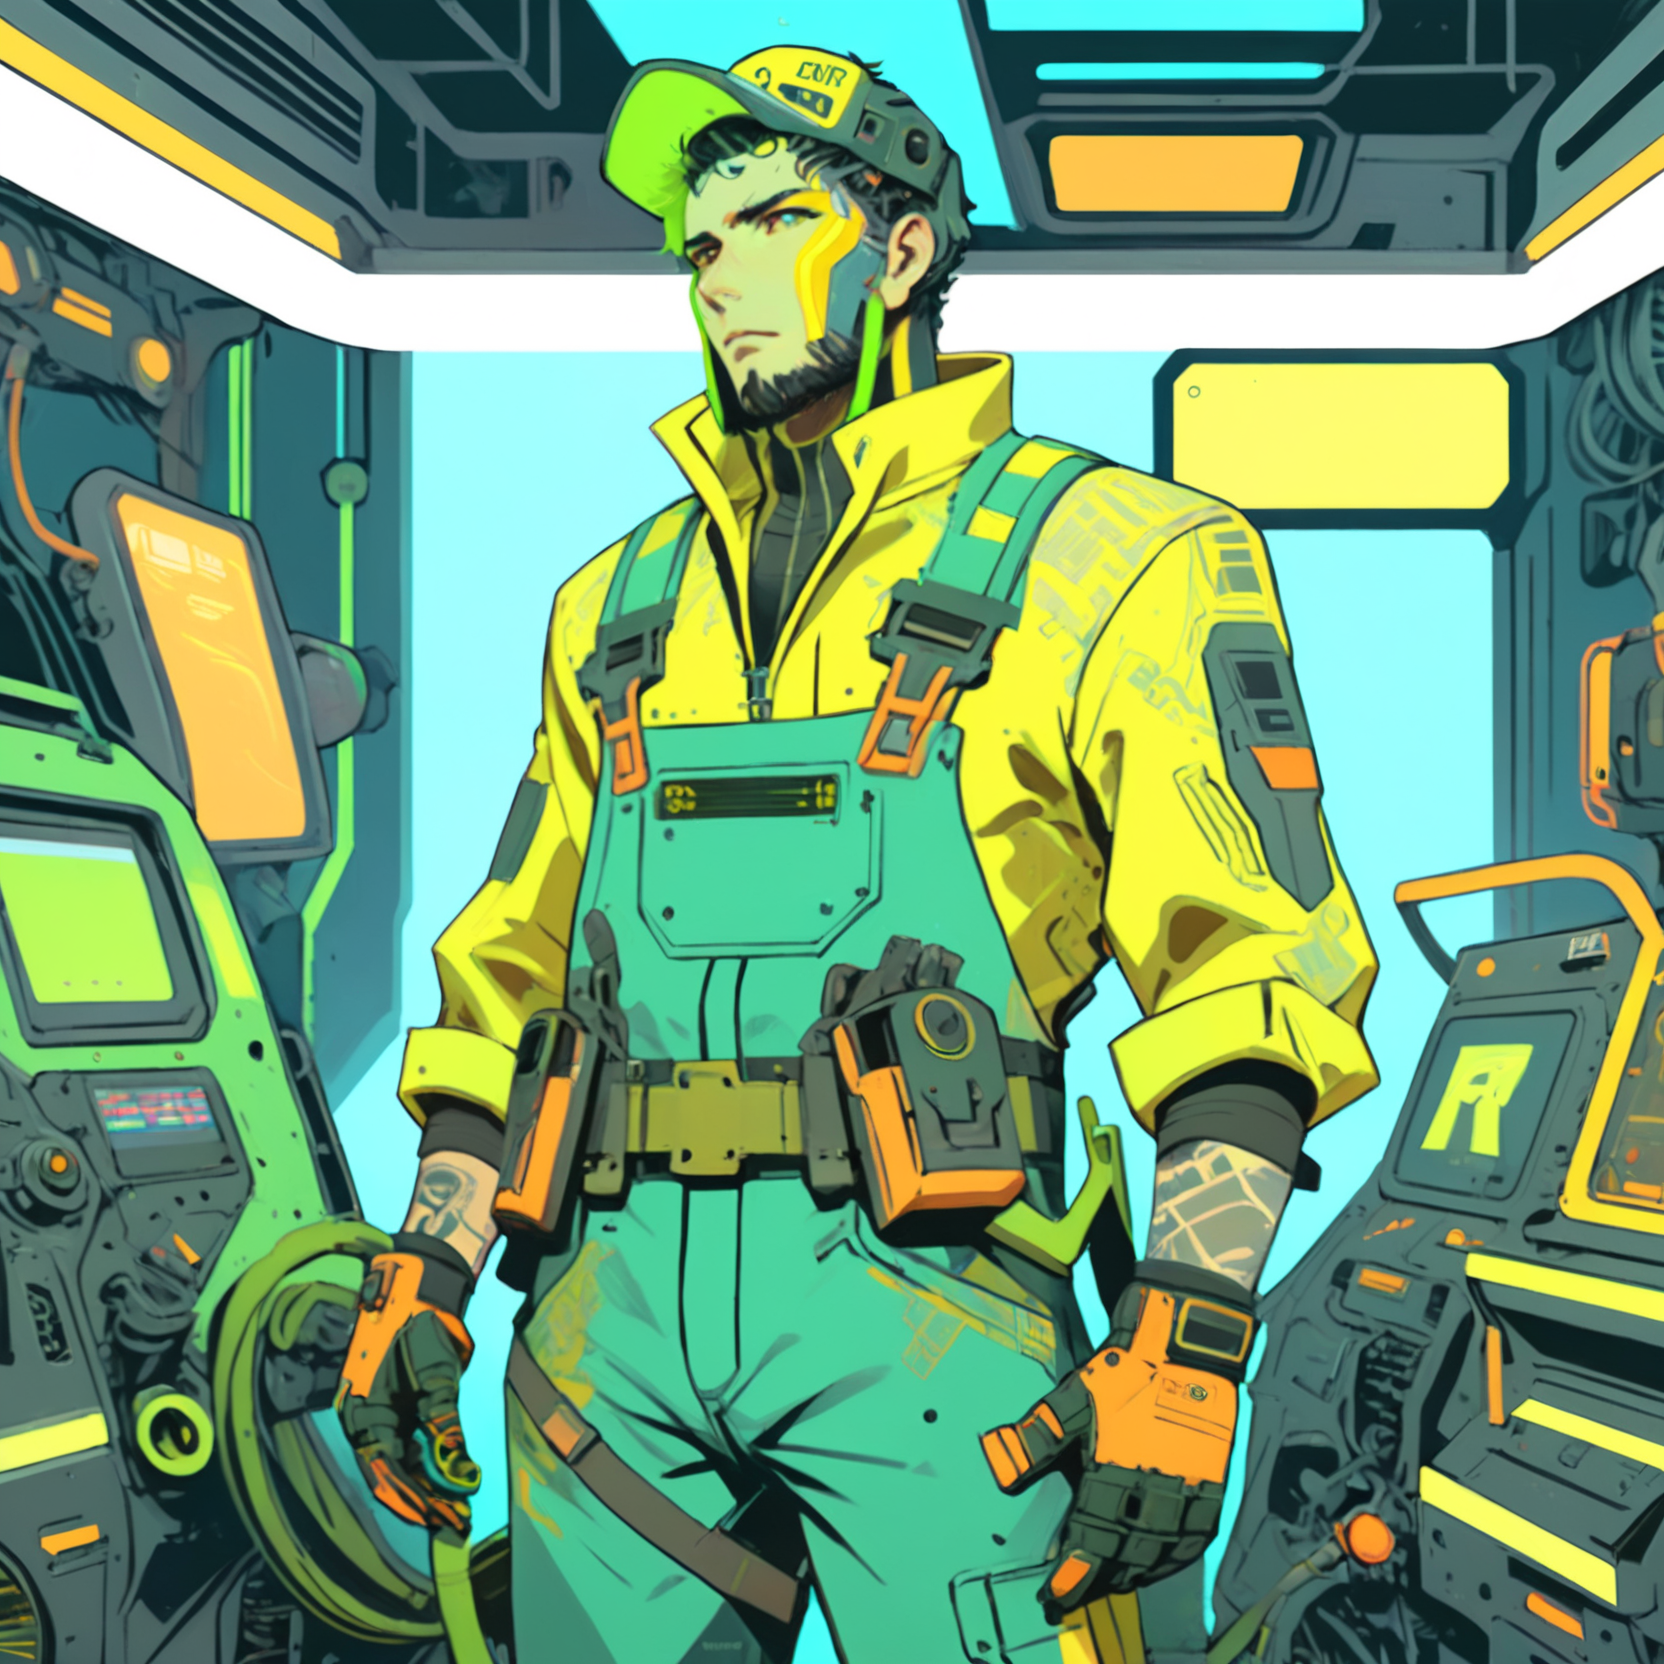
Generation parameters embedded in this image by AUTOMATIC1111 Stable Diffusion web UI or a fork of it (Forge, ...) (PNG 'parameters' text chunk):
A vibrant cyberpunk illustration, comic-book/anime hybrid, bold colors, defined line art, high-contrast neon lighting.
A ((male)) Mothership RPG Teamster character, 42 years old.

The character is skilled in Industrial Equipment, Heavy Machinery, and Piloting.
These skills are represented visually through specific details:
- Industrial Equipment → oil-stained gloves
- Heavy Machinery → loader exo-frame parts
- Piloting → flight harness and console wristband

(Holding Patchwork Toolbelt:1.8), (Distinctive Feature: grease-stained overalls:1.6).
These must be clearly visible and easily identifiable.

The background is sci-fi corridor with glowing panels, detailed yet subtle, adding depth without distracting from the character,

Bust shot, centered composition, clean silhouette, no extra text or logos, ZIP2D,  CXL-Mech
Negative prompt: Compression artifacts, bad art, worst quality, low quality, plastic, fake, bad limbs, conjoined, featureless, bad features, incorrect objects, watermark, ((signature):1.25), logo, zip2d_neg
Steps: 40, Sampler: DPM++ 2M, Schedule type: Karras, CFG scale: 7, Seed: 1346288479, Size: 832x832, Model hash: 6330883d2c, Model: artium_v20, Denoising strength: 0.3, RNG: CPU, ControlNet 0: "Module: CLIP-ViT-H (IPAdapter), Model: ip-adapter-plus_sdxl_vit-h [bc449f62], Weight: 0.35, Resize Mode: ResizeMode.INNER_FIT, Processor Res: 0.5, Threshold A: 0.5, Threshold B: 0.5, Guidance Start: 0.3, Guidance End: 0.7, Pixel Perfect: False, Control Mode: ControlMode.BALANCED, Hr Option: HiResFixOption.BOTH", ControlNet 1: "Module: CLIP-ViT-H (IPAdapter), Model: ip-adapter-plus-face_sdxl_vit-h [368cf551], Weight: 1, Resize Mode: ResizeMode.INNER_FIT, Processor Res: 0.5, Threshold A: 0.5, Threshold B: 0.5, Guidance Start: 0.1, Guidance End: 0.9, Pixel Perfect: False, Control Mode: ControlMode.BALANCED, Hr Option: HiResFixOption.BOTH", Hires prompt: "A vibrant cyberpunk illustration, comic-book/anime hybrid, bold colors, defined line art, high-contrast neon lighting.\nA ((male)) Mothership RPG Teamster character, 22 years old.\n\nThe character is skilled in Industrial Equipment, Heavy Machinery, and Piloting.\nThese skills are represented visually through specific details:\n- Industrial Equipment → oil-stained gloves\n- Heavy Machinery → loader exo-frame parts\n- Piloting → flight harness and console wristband\n\n(Holding Patchwork Toolbelt:1.8), (Distinctive Feature: grease-stained overalls:1.6).\nThese must be clearly visible and easily identifiable.\n\nThe background is sci-fi corridor with glowing panels, detailed yet subtle, adding depth without distracting from the character,\n\nBust shot, centered composition, clean silhouette, no extra text or logos, ZIP2D,  CXL-Mech", Hires CFG Scale: 7, Hires upscale: 2, Hires steps: 15, Hires upscaler: ESRGAN_4x, TI hashes: "ZIP2D: 353cf9be0675, CXL-Mech: 000b204acc87, ZIP2D: 353cf9be0675, CXL-Mech: 000b204acc87, CXL-Mech: 000b204acc87, CXL-Mech: 000b204acc87, CXL-Mech: 000b204acc87, CXL-Mech: 000b204acc87, CXL-Mech: 000b204acc87, CXL-Mech: 000b204acc87, CXL-Mech: 000b204acc87, CXL-Mech: 000b204acc87, CXL-Mech: 000b204acc87, CXL-Mech: 000b204acc87, CXL-Mech: 000b204acc87, CXL-Mech: 000b204acc87, CXL-Mech: 000b204acc87, CXL-Mech: 000b204acc87, zip2d_neg: a764ec702efd, zip2d_neg: a764ec702efd, CXL-Mech: 000b204acc87, CXL-Mech: 000b204acc87, zip2d_neg: a764ec702efd, zip2d_neg: a764ec702efd", Pad conds: True, Version: f1.0.0v2-v1.10.1RC-latest-2454-g9086b215